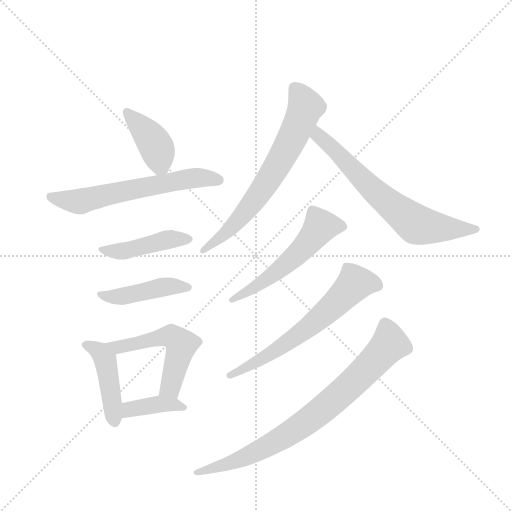
t = 0.00 s
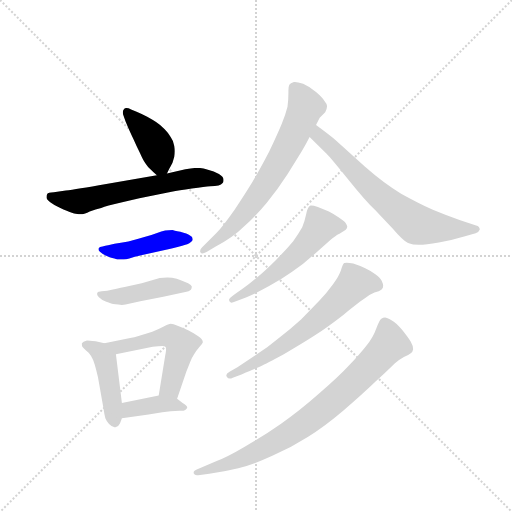
t = 1.69 s
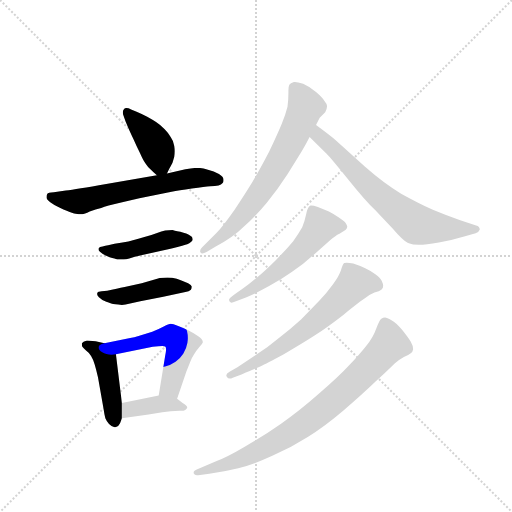
t = 3.39 s
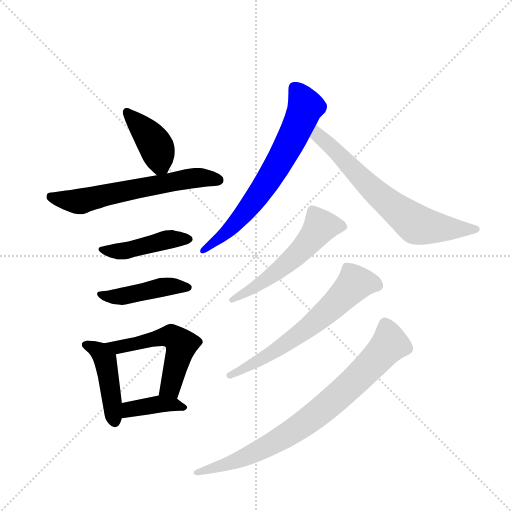
t = 5.08 s
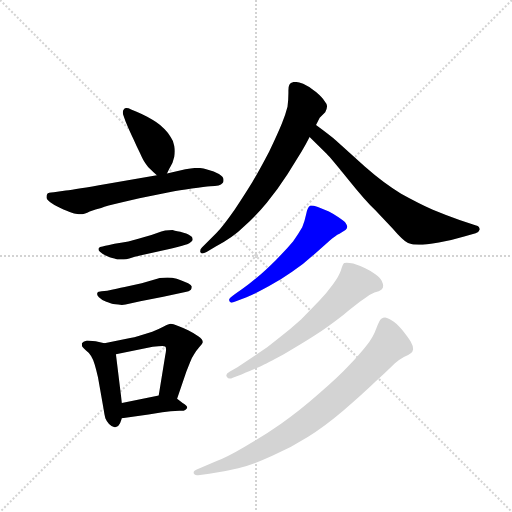
t = 6.77 s
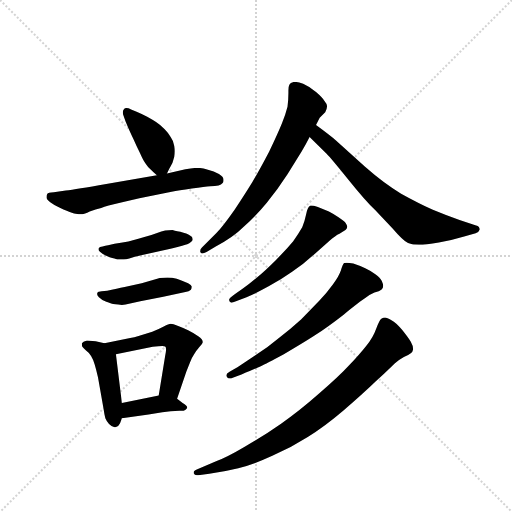
t = 8.47 s

The animated SVG that drew these frames (rendered in a browser with its animation timeline set to each time). Animation: 12 CSS @keyframes rules; one cycle of 8.47 s.

<svg version="1.1" viewBox="0 0 1024 1024" xmlns="http://www.w3.org/2000/svg">
  <g stroke="lightgray" stroke-dasharray="1,1" stroke-width="1" transform="scale(4, 4)">
    <line x1="0" y1="0" x2="256" y2="256"></line>
    <line x1="256" y1="0" x2="0" y2="256"></line>
    <line x1="128" y1="0" x2="128" y2="256"></line>
    <line x1="0" y1="128" x2="256" y2="128"></line>
  </g>
  <g transform="scale(0.92, -0.92) translate(60, -900)">
    <style type="text/css">
      
        @keyframes keyframes0 {
          from {
            stroke: blue;
            stroke-dashoffset: 406;
            stroke-width: 128;
          }
          57% {
            animation-timing-function: step-end;
            stroke: blue;
            stroke-dashoffset: 0;
            stroke-width: 128;
          }
          to {
            stroke: black;
            stroke-width: 1024;
          }
        }
        #make-me-a-hanzi-animation-0 {
          animation: keyframes0 0.5804036458333334s both;
          animation-delay: 0s;
          animation-timing-function: linear;
        }
      
        @keyframes keyframes1 {
          from {
            stroke: blue;
            stroke-dashoffset: 625;
            stroke-width: 128;
          }
          67% {
            animation-timing-function: step-end;
            stroke: blue;
            stroke-dashoffset: 0;
            stroke-width: 128;
          }
          to {
            stroke: black;
            stroke-width: 1024;
          }
        }
        #make-me-a-hanzi-animation-1 {
          animation: keyframes1 0.7586263020833334s both;
          animation-delay: 0.5804036458333334s;
          animation-timing-function: linear;
        }
      
        @keyframes keyframes2 {
          from {
            stroke: blue;
            stroke-dashoffset: 451;
            stroke-width: 128;
          }
          59% {
            animation-timing-function: step-end;
            stroke: blue;
            stroke-dashoffset: 0;
            stroke-width: 128;
          }
          to {
            stroke: black;
            stroke-width: 1024;
          }
        }
        #make-me-a-hanzi-animation-2 {
          animation: keyframes2 0.6170247395833334s both;
          animation-delay: 1.3390299479166667s;
          animation-timing-function: linear;
        }
      
        @keyframes keyframes3 {
          from {
            stroke: blue;
            stroke-dashoffset: 450;
            stroke-width: 128;
          }
          59% {
            animation-timing-function: step-end;
            stroke: blue;
            stroke-dashoffset: 0;
            stroke-width: 128;
          }
          to {
            stroke: black;
            stroke-width: 1024;
          }
        }
        #make-me-a-hanzi-animation-3 {
          animation: keyframes3 0.6162109375s both;
          animation-delay: 1.9560546875s;
          animation-timing-function: linear;
        }
      
        @keyframes keyframes4 {
          from {
            stroke: blue;
            stroke-dashoffset: 450;
            stroke-width: 128;
          }
          59% {
            animation-timing-function: step-end;
            stroke: blue;
            stroke-dashoffset: 0;
            stroke-width: 128;
          }
          to {
            stroke: black;
            stroke-width: 1024;
          }
        }
        #make-me-a-hanzi-animation-4 {
          animation: keyframes4 0.6162109375s both;
          animation-delay: 2.572265625s;
          animation-timing-function: linear;
        }
      
        @keyframes keyframes5 {
          from {
            stroke: blue;
            stroke-dashoffset: 542;
            stroke-width: 128;
          }
          64% {
            animation-timing-function: step-end;
            stroke: blue;
            stroke-dashoffset: 0;
            stroke-width: 128;
          }
          to {
            stroke: black;
            stroke-width: 1024;
          }
        }
        #make-me-a-hanzi-animation-5 {
          animation: keyframes5 0.6910807291666666s both;
          animation-delay: 3.1884765625s;
          animation-timing-function: linear;
        }
      
        @keyframes keyframes6 {
          from {
            stroke: blue;
            stroke-dashoffset: 392;
            stroke-width: 128;
          }
          56% {
            animation-timing-function: step-end;
            stroke: blue;
            stroke-dashoffset: 0;
            stroke-width: 128;
          }
          to {
            stroke: black;
            stroke-width: 1024;
          }
        }
        #make-me-a-hanzi-animation-6 {
          animation: keyframes6 0.5690104166666666s both;
          animation-delay: 3.8795572916666665s;
          animation-timing-function: linear;
        }
      
        @keyframes keyframes7 {
          from {
            stroke: blue;
            stroke-dashoffset: 695;
            stroke-width: 128;
          }
          69% {
            animation-timing-function: step-end;
            stroke: blue;
            stroke-dashoffset: 0;
            stroke-width: 128;
          }
          to {
            stroke: black;
            stroke-width: 1024;
          }
        }
        #make-me-a-hanzi-animation-7 {
          animation: keyframes7 0.8155924479166666s both;
          animation-delay: 4.448567708333333s;
          animation-timing-function: linear;
        }
      
        @keyframes keyframes8 {
          from {
            stroke: blue;
            stroke-dashoffset: 687;
            stroke-width: 128;
          }
          69% {
            animation-timing-function: step-end;
            stroke: blue;
            stroke-dashoffset: 0;
            stroke-width: 128;
          }
          to {
            stroke: black;
            stroke-width: 1024;
          }
        }
        #make-me-a-hanzi-animation-8 {
          animation: keyframes8 0.80908203125s both;
          animation-delay: 5.26416015625s;
          animation-timing-function: linear;
        }
      
        @keyframes keyframes9 {
          from {
            stroke: blue;
            stroke-dashoffset: 558;
            stroke-width: 128;
          }
          64% {
            animation-timing-function: step-end;
            stroke: blue;
            stroke-dashoffset: 0;
            stroke-width: 128;
          }
          to {
            stroke: black;
            stroke-width: 1024;
          }
        }
        #make-me-a-hanzi-animation-9 {
          animation: keyframes9 0.7041015625s both;
          animation-delay: 6.0732421875s;
          animation-timing-function: linear;
        }
      
        @keyframes keyframes10 {
          from {
            stroke: blue;
            stroke-dashoffset: 645;
            stroke-width: 128;
          }
          68% {
            animation-timing-function: step-end;
            stroke: blue;
            stroke-dashoffset: 0;
            stroke-width: 128;
          }
          to {
            stroke: black;
            stroke-width: 1024;
          }
        }
        #make-me-a-hanzi-animation-10 {
          animation: keyframes10 0.77490234375s both;
          animation-delay: 6.77734375s;
          animation-timing-function: linear;
        }
      
        @keyframes keyframes11 {
          from {
            stroke: blue;
            stroke-dashoffset: 815;
            stroke-width: 128;
          }
          73% {
            animation-timing-function: step-end;
            stroke: blue;
            stroke-dashoffset: 0;
            stroke-width: 128;
          }
          to {
            stroke: black;
            stroke-width: 1024;
          }
        }
        #make-me-a-hanzi-animation-11 {
          animation: keyframes11 0.9132486979166666s both;
          animation-delay: 7.55224609375s;
          animation-timing-function: linear;
        }
      
    </style>
    
      <path d="M 303 523 L 308 533 Q 312 540 315 546 L 319 560 Q 320 566 320 571 Q 320 577 319 582 Q 317 594 311 602 Q 306 611 298 619 Q 289 628 280 634 Q 271 640 260 646 Q 249 652 237 657 L 225 662 Q 219 665 215 665 Q 211 665 209 662 Q 207 660 207 656 Q 207 653 208 650 L 213 636 Q 223 612 230 598 Q 237 582 244 568 Q 251 552 256 545 Q 261 537 267 532 Q 273 526 281 519 C 295 507 295 507 303 523 Z" fill="lightgray"></path>
    
      <path d="M 281 519 L 171 500 Q 105 488 83 486 L 57 482 Q 44 481 43 479 Q 41 476 41 471 Q 41 466 50 460 Q 58 454 69 449 Q 79 444 85 442 Q 90 440 101 436 Q 113 434 119 434 Q 123 434 135 440 Q 148 445 160 448 Q 172 452 201 459 L 243 469 L 313 483 Q 328 486 357 490 Q 386 494 397 495 Q 408 496 415 497 Q 421 498 424 502 Q 426 504 426 507 L 426 510 Q 426 516 416 522 Q 405 528 392 531 Q 379 535 371 535 L 368 535 Q 360 535 343 532 L 303 523 L 281 519 Z" fill="lightgray"></path>
    
      <path d="M 175 367 Q 169 366 163 364 Q 156 363 155 361 Q 154 360 154 358 Q 154 355 158 352 Q 163 347 171 344 Q 179 340 184 339 Q 188 338 195 336 L 209 336 Q 214 336 221 338 L 233 342 L 313 360 Q 342 367 347 369 Q 352 371 355 374 Q 359 377 359 380 Q 359 385 353 388 Q 347 392 332 396 Q 317 399 315 400 Q 305 400 299 399 Q 292 398 280 393 Q 267 388 252 384 Q 236 379 219 375 Q 202 372 189 370 L 175 367 Z" fill="lightgray"></path>
    
      <path d="M 173 268 Q 169 268 161 267 Q 153 266 153 265 Q 151 263 151 261 Q 151 258 155 254 Q 161 248 171 244 Q 182 240 186 239 Q 191 238 197 238 Q 201 237 205 237 Q 209 237 213 238 L 245 245 L 295 255 L 343 265 Q 351 266 355 270 Q 357 273 357 277 Q 356 280 349 284 Q 341 288 333 291 Q 325 294 314 296 Q 309 297 304 297 Q 299 297 295 296 Q 288 296 278 293 L 248 284 L 211 276 Q 192 272 188 271 L 173 268 Z" fill="lightgray"></path>
    
      <path d="M 167 154 L 148 158 Q 133 160 129 160 Q 120 158 118 154 L 118 151 Q 118 148 119 146 Q 121 143 127 138 Q 133 134 138 126 Q 143 118 146 107 Q 149 97 153 80 L 165 12 Q 167 -2 169 -9 Q 172 -16 177 -22 Q 184 -29 189 -29 L 191 -29 Q 198 -27 201 -20 L 205 -9 L 205 24 L 192 130 C 190 149 190 149 167 154 Z" fill="lightgray"></path>
    
      <path d="M 325 33 L 345 92 L 353 112 Q 357 123 362 130 Q 367 138 373 145 Q 380 152 381 156 Q 381 162 371 169 Q 361 176 349 182 Q 337 188 326 192 Q 316 196 311 196 Q 307 196 296 190 Q 285 184 271 179 L 243 170 Q 231 166 223 165 L 167 154 C 138 148 163 124 192 130 L 272 146 Q 286 148 293 148 Q 298 148 299 147 Q 301 146 301 140 Q 301 135 299 126 L 285 40 C 280 10 315 5 325 33 Z" fill="lightgray"></path>
    
      <path d="M 205 -9 L 263 -1 L 293 4 L 311 6 Q 323 7 330 7 L 339 7 Q 343 8 346 12 Q 347 13 347 14 Q 347 18 337 24 L 325 33 C 309 45 309 45 285 40 L 205 24 C 176 18 175 -13 205 -9 Z" fill="lightgray"></path>
    
      <path d="M 627 628 L 635 644 L 647 656 Q 651 664 651 669 Q 651 674 645 681 Q 641 688 627 700 Q 613 712 599 718 Q 587 722 581 722 L 579 722 Q 571 720 569 716 Q 567 712 567 704 L 567 698 Q 567 684 565 668 Q 561 652 553 632 Q 545 612 525 570 Q 503 528 489 505 Q 475 482 450 444 Q 424 407 411 394 L 379 362 Q 375 358 375 354 Q 375 353 376 351 Q 377 349 380 349 Q 383 349 389 352 L 409 364 Q 447 384 471 408 Q 497 431 520 459 Q 543 487 565 521 L 596 571 Q 605 586 613 602 L 627 628 Z" fill="lightgray"></path>
    
      <path d="M 613 602 L 650 566 Q 660 556 697 510 Q 734 464 755 444 L 793 404 Q 817 376 827 372 Q 837 368 851 368 Q 865 368 894 373 Q 923 378 949 386 L 974 393 Q 981 395 983 401 Q 983 408 975 410 L 939 422 Q 912 431 881 444 Q 850 458 812 479 Q 775 501 733 538 L 671 594 Q 657 606 627 628 C 603 646 591 623 613 602 Z" fill="lightgray"></path>
    
      <path d="M 451 261 Q 438 252 438 249 L 438 248 Q 438 245 441 243 Q 442 242 443 242 Q 446 242 453 245 L 476 254 Q 500 264 525 278 Q 551 292 575 309 Q 600 326 624 348 L 657 377 Q 669 388 678 392 Q 687 397 691 400 Q 694 402 695 407 Q 695 410 691 416 Q 687 420 675 428 Q 663 436 655 440 L 631 450 Q 621 453 617 453 L 615 453 Q 611 451 609 446 Q 607 442 605 432 Q 603 421 597 406 Q 589 392 577 375 Q 563 358 540 335 Q 517 312 500 298 Q 484 284 468 273 L 451 261 Z" fill="lightgray"></path>
    
      <path d="M 465 86 Q 496 99 507 104 Q 518 109 557 130 Q 595 152 623 170 Q 651 188 687 216 Q 723 245 734 252 Q 744 260 754 264 Q 765 267 769 270 Q 773 272 773 279 Q 773 282 770 289 Q 767 296 756 304 Q 745 312 734 317 Q 723 322 708 327 Q 699 329 694 329 Q 690 329 688 328 Q 685 325 681 312 Q 677 300 664 282 Q 651 264 634 246 L 595 206 Q 571 184 547 166 Q 523 146 496 128 L 457 102 L 439 92 Q 432 88 432 84 Q 432 82 433 81 Q 435 77 440 77 Q 442 77 446 79 L 465 86 Z" fill="lightgray"></path>
    
      <path d="M 369 -120 Q 361 -123 361 -127 L 361 -129 Q 363 -133 368 -133 L 371 -133 L 395 -130 Q 425 -126 458 -118 Q 491 -110 532 -91 Q 573 -73 609 -50 Q 645 -28 686 7 Q 727 42 757 71 Q 788 100 798 110 Q 807 118 818 124 Q 829 128 833 132 Q 837 134 838 140 L 838 142 Q 838 148 833 157 Q 827 167 814 183 Q 801 199 791 204 Q 781 210 777 210 Q 773 210 769 207 Q 765 204 758 186 Q 751 166 736 148 Q 721 129 699 106 Q 677 82 633 44 Q 590 6 551 -21 Q 511 -49 472 -71 Q 433 -94 411 -102 L 369 -120 Z" fill="lightgray"></path>
    
    
      <clipPath id="make-me-a-hanzi-clip-0">
        <path d="M 303 523 L 308 533 Q 312 540 315 546 L 319 560 Q 320 566 320 571 Q 320 577 319 582 Q 317 594 311 602 Q 306 611 298 619 Q 289 628 280 634 Q 271 640 260 646 Q 249 652 237 657 L 225 662 Q 219 665 215 665 Q 211 665 209 662 Q 207 660 207 656 Q 207 653 208 650 L 213 636 Q 223 612 230 598 Q 237 582 244 568 Q 251 552 256 545 Q 261 537 267 532 Q 273 526 281 519 C 295 507 295 507 303 523 Z"></path>
      </clipPath>
      <path clip-path="url(#make-me-a-hanzi-clip-0)" d="M 216 657 L 274 591 L 296 533" fill="none" id="make-me-a-hanzi-animation-0" stroke-dasharray="278 556" stroke-linecap="round"></path>
    
      <clipPath id="make-me-a-hanzi-clip-1">
        <path d="M 281 519 L 171 500 Q 105 488 83 486 L 57 482 Q 44 481 43 479 Q 41 476 41 471 Q 41 466 50 460 Q 58 454 69 449 Q 79 444 85 442 Q 90 440 101 436 Q 113 434 119 434 Q 123 434 135 440 Q 148 445 160 448 Q 172 452 201 459 L 243 469 L 313 483 Q 328 486 357 490 Q 386 494 397 495 Q 408 496 415 497 Q 421 498 424 502 Q 426 504 426 507 L 426 510 Q 426 516 416 522 Q 405 528 392 531 Q 379 535 371 535 L 368 535 Q 360 535 343 532 L 303 523 L 281 519 Z"></path>
      </clipPath>
      <path clip-path="url(#make-me-a-hanzi-clip-1)" d="M 52 473 L 116 462 L 341 510 L 415 509" fill="none" id="make-me-a-hanzi-animation-1" stroke-dasharray="497 994" stroke-linecap="round"></path>
    
      <clipPath id="make-me-a-hanzi-clip-2">
        <path d="M 175 367 Q 169 366 163 364 Q 156 363 155 361 Q 154 360 154 358 Q 154 355 158 352 Q 163 347 171 344 Q 179 340 184 339 Q 188 338 195 336 L 209 336 Q 214 336 221 338 L 233 342 L 313 360 Q 342 367 347 369 Q 352 371 355 374 Q 359 377 359 380 Q 359 385 353 388 Q 347 392 332 396 Q 317 399 315 400 Q 305 400 299 399 Q 292 398 280 393 Q 267 388 252 384 Q 236 379 219 375 Q 202 372 189 370 L 175 367 Z"></path>
      </clipPath>
      <path clip-path="url(#make-me-a-hanzi-clip-2)" d="M 160 358 L 212 355 L 305 379 L 352 381" fill="none" id="make-me-a-hanzi-animation-2" stroke-dasharray="323 646" stroke-linecap="round"></path>
    
      <clipPath id="make-me-a-hanzi-clip-3">
        <path d="M 173 268 Q 169 268 161 267 Q 153 266 153 265 Q 151 263 151 261 Q 151 258 155 254 Q 161 248 171 244 Q 182 240 186 239 Q 191 238 197 238 Q 201 237 205 237 Q 209 237 213 238 L 245 245 L 295 255 L 343 265 Q 351 266 355 270 Q 357 273 357 277 Q 356 280 349 284 Q 341 288 333 291 Q 325 294 314 296 Q 309 297 304 297 Q 299 297 295 296 Q 288 296 278 293 L 248 284 L 211 276 Q 192 272 188 271 L 173 268 Z"></path>
      </clipPath>
      <path clip-path="url(#make-me-a-hanzi-clip-3)" d="M 158 260 L 193 255 L 293 276 L 349 276" fill="none" id="make-me-a-hanzi-animation-3" stroke-dasharray="322 644" stroke-linecap="round"></path>
    
      <clipPath id="make-me-a-hanzi-clip-4">
        <path d="M 167 154 L 148 158 Q 133 160 129 160 Q 120 158 118 154 L 118 151 Q 118 148 119 146 Q 121 143 127 138 Q 133 134 138 126 Q 143 118 146 107 Q 149 97 153 80 L 165 12 Q 167 -2 169 -9 Q 172 -16 177 -22 Q 184 -29 189 -29 L 191 -29 Q 198 -27 201 -20 L 205 -9 L 205 24 L 192 130 C 190 149 190 149 167 154 Z"></path>
      </clipPath>
      <path clip-path="url(#make-me-a-hanzi-clip-4)" d="M 126 153 L 157 135 L 169 118 L 190 -18" fill="none" id="make-me-a-hanzi-animation-4" stroke-dasharray="322 644" stroke-linecap="round"></path>
    
      <clipPath id="make-me-a-hanzi-clip-5">
        <path d="M 325 33 L 345 92 L 353 112 Q 357 123 362 130 Q 367 138 373 145 Q 380 152 381 156 Q 381 162 371 169 Q 361 176 349 182 Q 337 188 326 192 Q 316 196 311 196 Q 307 196 296 190 Q 285 184 271 179 L 243 170 Q 231 166 223 165 L 167 154 C 138 148 163 124 192 130 L 272 146 Q 286 148 293 148 Q 298 148 299 147 Q 301 146 301 140 Q 301 135 299 126 L 285 40 C 280 10 315 5 325 33 Z"></path>
      </clipPath>
      <path clip-path="url(#make-me-a-hanzi-clip-5)" d="M 174 153 L 197 145 L 300 169 L 313 169 L 330 156 L 333 142 L 312 62 L 293 46" fill="none" id="make-me-a-hanzi-animation-5" stroke-dasharray="414 828" stroke-linecap="round"></path>
    
      <clipPath id="make-me-a-hanzi-clip-6">
        <path d="M 205 -9 L 263 -1 L 293 4 L 311 6 Q 323 7 330 7 L 339 7 Q 343 8 346 12 Q 347 13 347 14 Q 347 18 337 24 L 325 33 C 309 45 309 45 285 40 L 205 24 C 176 18 175 -13 205 -9 Z"></path>
      </clipPath>
      <path clip-path="url(#make-me-a-hanzi-clip-6)" d="M 212 -3 L 222 10 L 282 21 L 340 17" fill="none" id="make-me-a-hanzi-animation-6" stroke-dasharray="264 528" stroke-linecap="round"></path>
    
      <clipPath id="make-me-a-hanzi-clip-7">
        <path d="M 627 628 L 635 644 L 647 656 Q 651 664 651 669 Q 651 674 645 681 Q 641 688 627 700 Q 613 712 599 718 Q 587 722 581 722 L 579 722 Q 571 720 569 716 Q 567 712 567 704 L 567 698 Q 567 684 565 668 Q 561 652 553 632 Q 545 612 525 570 Q 503 528 489 505 Q 475 482 450 444 Q 424 407 411 394 L 379 362 Q 375 358 375 354 Q 375 353 376 351 Q 377 349 380 349 Q 383 349 389 352 L 409 364 Q 447 384 471 408 Q 497 431 520 459 Q 543 487 565 521 L 596 571 Q 605 586 613 602 L 627 628 Z"></path>
      </clipPath>
      <path clip-path="url(#make-me-a-hanzi-clip-7)" d="M 580 709 L 604 668 L 552 555 L 497 469 L 454 416 L 380 354" fill="none" id="make-me-a-hanzi-animation-7" stroke-dasharray="567 1134" stroke-linecap="round"></path>
    
      <clipPath id="make-me-a-hanzi-clip-8">
        <path d="M 613 602 L 650 566 Q 660 556 697 510 Q 734 464 755 444 L 793 404 Q 817 376 827 372 Q 837 368 851 368 Q 865 368 894 373 Q 923 378 949 386 L 974 393 Q 981 395 983 401 Q 983 408 975 410 L 939 422 Q 912 431 881 444 Q 850 458 812 479 Q 775 501 733 538 L 671 594 Q 657 606 627 628 C 603 646 591 623 613 602 Z"></path>
      </clipPath>
      <path clip-path="url(#make-me-a-hanzi-clip-8)" d="M 630 618 L 632 605 L 720 517 L 843 414 L 880 406 L 975 402" fill="none" id="make-me-a-hanzi-animation-8" stroke-dasharray="559 1118" stroke-linecap="round"></path>
    
      <clipPath id="make-me-a-hanzi-clip-9">
        <path d="M 451 261 Q 438 252 438 249 L 438 248 Q 438 245 441 243 Q 442 242 443 242 Q 446 242 453 245 L 476 254 Q 500 264 525 278 Q 551 292 575 309 Q 600 326 624 348 L 657 377 Q 669 388 678 392 Q 687 397 691 400 Q 694 402 695 407 Q 695 410 691 416 Q 687 420 675 428 Q 663 436 655 440 L 631 450 Q 621 453 617 453 L 615 453 Q 611 451 609 446 Q 607 442 605 432 Q 603 421 597 406 Q 589 392 577 375 Q 563 358 540 335 Q 517 312 500 298 Q 484 284 468 273 L 451 261 Z"></path>
      </clipPath>
      <path clip-path="url(#make-me-a-hanzi-clip-9)" d="M 685 408 L 637 408 L 569 331 L 512 287 L 443 249" fill="none" id="make-me-a-hanzi-animation-9" stroke-dasharray="430 860" stroke-linecap="round"></path>
    
      <clipPath id="make-me-a-hanzi-clip-10">
        <path d="M 465 86 Q 496 99 507 104 Q 518 109 557 130 Q 595 152 623 170 Q 651 188 687 216 Q 723 245 734 252 Q 744 260 754 264 Q 765 267 769 270 Q 773 272 773 279 Q 773 282 770 289 Q 767 296 756 304 Q 745 312 734 317 Q 723 322 708 327 Q 699 329 694 329 Q 690 329 688 328 Q 685 325 681 312 Q 677 300 664 282 Q 651 264 634 246 L 595 206 Q 571 184 547 166 Q 523 146 496 128 L 457 102 L 439 92 Q 432 88 432 84 Q 432 82 433 81 Q 435 77 440 77 Q 442 77 446 79 L 465 86 Z"></path>
      </clipPath>
      <path clip-path="url(#make-me-a-hanzi-clip-10)" d="M 761 279 L 712 284 L 627 202 L 570 158 L 439 85" fill="none" id="make-me-a-hanzi-animation-10" stroke-dasharray="517 1034" stroke-linecap="round"></path>
    
      <clipPath id="make-me-a-hanzi-clip-11">
        <path d="M 369 -120 Q 361 -123 361 -127 L 361 -129 Q 363 -133 368 -133 L 371 -133 L 395 -130 Q 425 -126 458 -118 Q 491 -110 532 -91 Q 573 -73 609 -50 Q 645 -28 686 7 Q 727 42 757 71 Q 788 100 798 110 Q 807 118 818 124 Q 829 128 833 132 Q 837 134 838 140 L 838 142 Q 838 148 833 157 Q 827 167 814 183 Q 801 199 791 204 Q 781 210 777 210 Q 773 210 769 207 Q 765 204 758 186 Q 751 166 736 148 Q 721 129 699 106 Q 677 82 633 44 Q 590 6 551 -21 Q 511 -49 472 -71 Q 433 -94 411 -102 L 369 -120 Z"></path>
      </clipPath>
      <path clip-path="url(#make-me-a-hanzi-clip-11)" d="M 778 196 L 787 152 L 709 69 L 647 14 L 515 -74 L 473 -94 L 366 -128" fill="none" id="make-me-a-hanzi-animation-11" stroke-dasharray="687 1374" stroke-linecap="round"></path>
    
  </g>
</svg>
